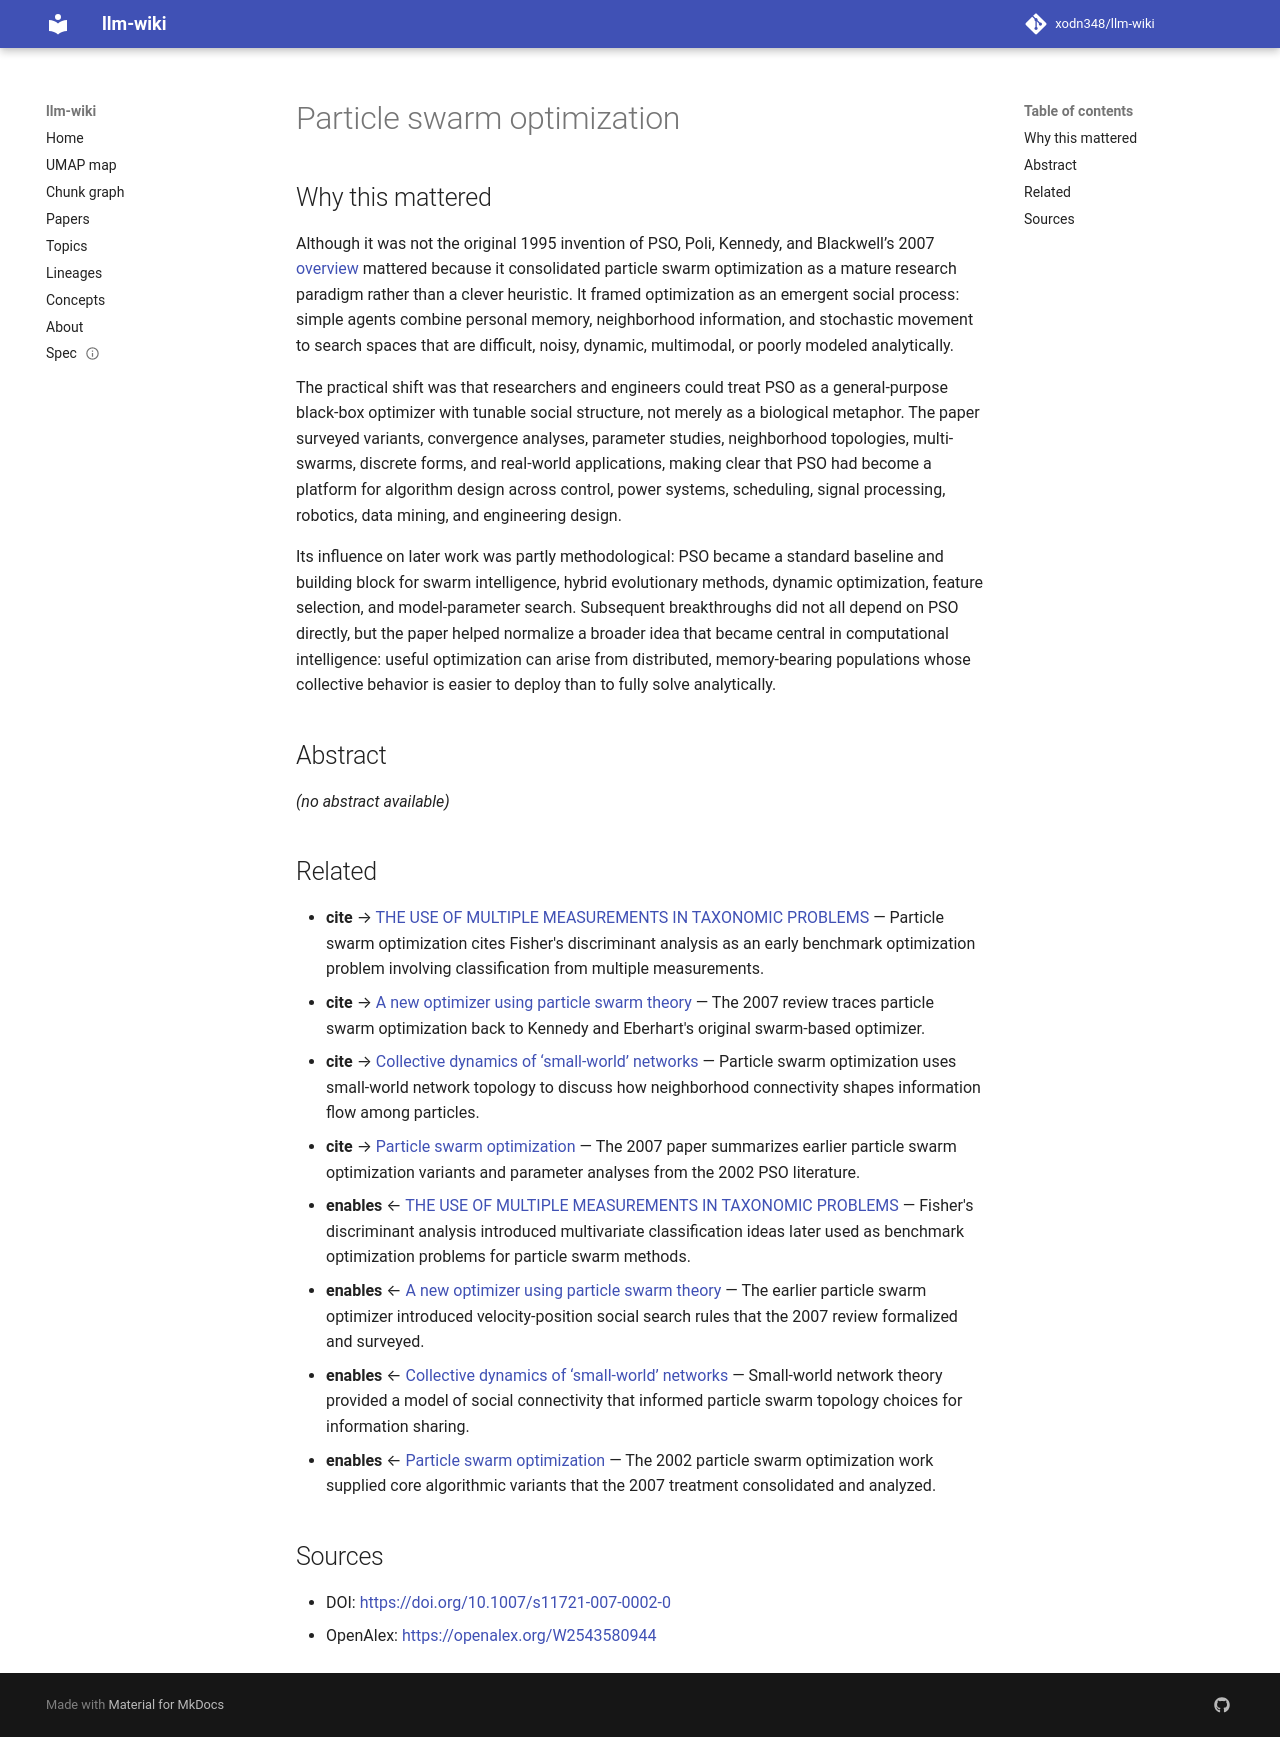

repository: xodn348/llm-wiki · page: paper/10_1007_s11721_007_0002_0/index.html · generator: mkdocs

---
title: Particle swarm optimization
doi: 10.1007/s11721-007-0002-0
openalex_id: https://openalex.org/W2543580944
year: 2007
venue: Swarm Intelligence
authors: Riccardo Poli, James Kennedy, Tim Blackwell
citations: 21322
fleming_tier: true
concepts:
- Particle swarm optimization
- Swarming (honey bee)
- Computer science
- Multi-swarm optimization
- Metaheuristic
- Swarm behaviour
- Snapshot (computer storage)
- Mathematical optimization
- Algorithm
- Artificial intelligence
---

# Particle swarm optimization

## Why this mattered

Although it was not the original 1995 invention of PSO, Poli, Kennedy, and Blackwell’s 2007 [overview](https://bee22.com/resources/Poli%202007.pdf) mattered because it consolidated particle swarm optimization as a mature research paradigm rather than a clever heuristic. It framed optimization as an emergent social process: simple agents combine personal memory, neighborhood information, and stochastic movement to search spaces that are difficult, noisy, dynamic, multimodal, or poorly modeled analytically.

The practical shift was that researchers and engineers could treat PSO as a general-purpose black-box optimizer with tunable social structure, not merely as a biological metaphor. The paper surveyed variants, convergence analyses, parameter studies, neighborhood topologies, multi-swarms, discrete forms, and real-world applications, making clear that PSO had become a platform for algorithm design across control, power systems, scheduling, signal processing, robotics, data mining, and engineering design.

Its influence on later work was partly methodological: PSO became a standard baseline and building block for swarm intelligence, hybrid evolutionary methods, dynamic optimization, feature selection, and model-parameter search. Subsequent breakthroughs did not all depend on PSO directly, but the paper helped normalize a broader idea that became central in computational intelligence: useful optimization can arise from distributed, memory-bearing populations whose collective behavior is easier to deploy than to fully solve analytically.

## Abstract

_(no abstract available)_


## Related

- **cite** → [THE USE OF MULTIPLE MEASUREMENTS IN TAXONOMIC PROBLEMS](10_1111_j_1469_1809_1936_tb02137_x.md) — Particle swarm optimization cites Fisher's discriminant analysis as an early benchmark optimization problem involving classification from multiple measurements.
- **cite** → [A new optimizer using particle swarm theory](10_1109_mhs_1995_494215.md) — The 2007 review traces particle swarm optimization back to Kennedy and Eberhart's original swarm-based optimizer.
- **cite** → [Collective dynamics of ‘small-world’ networks](10_1038_30918.md) — Particle swarm optimization uses small-world network topology to discuss how neighborhood connectivity shapes information flow among particles.
- **cite** → [Particle swarm optimization](10_1109_icnn_1995_488968.md) — The 2007 paper summarizes earlier particle swarm optimization variants and parameter analyses from the 2002 PSO literature.
- **enables** ← [THE USE OF MULTIPLE MEASUREMENTS IN TAXONOMIC PROBLEMS](10_1111_j_1469_1809_1936_tb02137_x.md) — Fisher's discriminant analysis introduced multivariate classification ideas later used as benchmark optimization problems for particle swarm methods.
- **enables** ← [A new optimizer using particle swarm theory](10_1109_mhs_1995_494215.md) — The earlier particle swarm optimizer introduced velocity-position social search rules that the 2007 review formalized and surveyed.
- **enables** ← [Collective dynamics of ‘small-world’ networks](10_1038_30918.md) — Small-world network theory provided a model of social connectivity that informed particle swarm topology choices for information sharing.
- **enables** ← [Particle swarm optimization](10_1109_icnn_1995_488968.md) — The 2002 particle swarm optimization work supplied core algorithmic variants that the 2007 treatment consolidated and analyzed.


## Sources

- DOI: [https://doi.org/10.1007/s11721-007-0002-0](https://doi.org/10.1007/s11721-007-0002-0)
- OpenAlex: [https://openalex.org/W2543580944](https://openalex.org/W2543580944)
